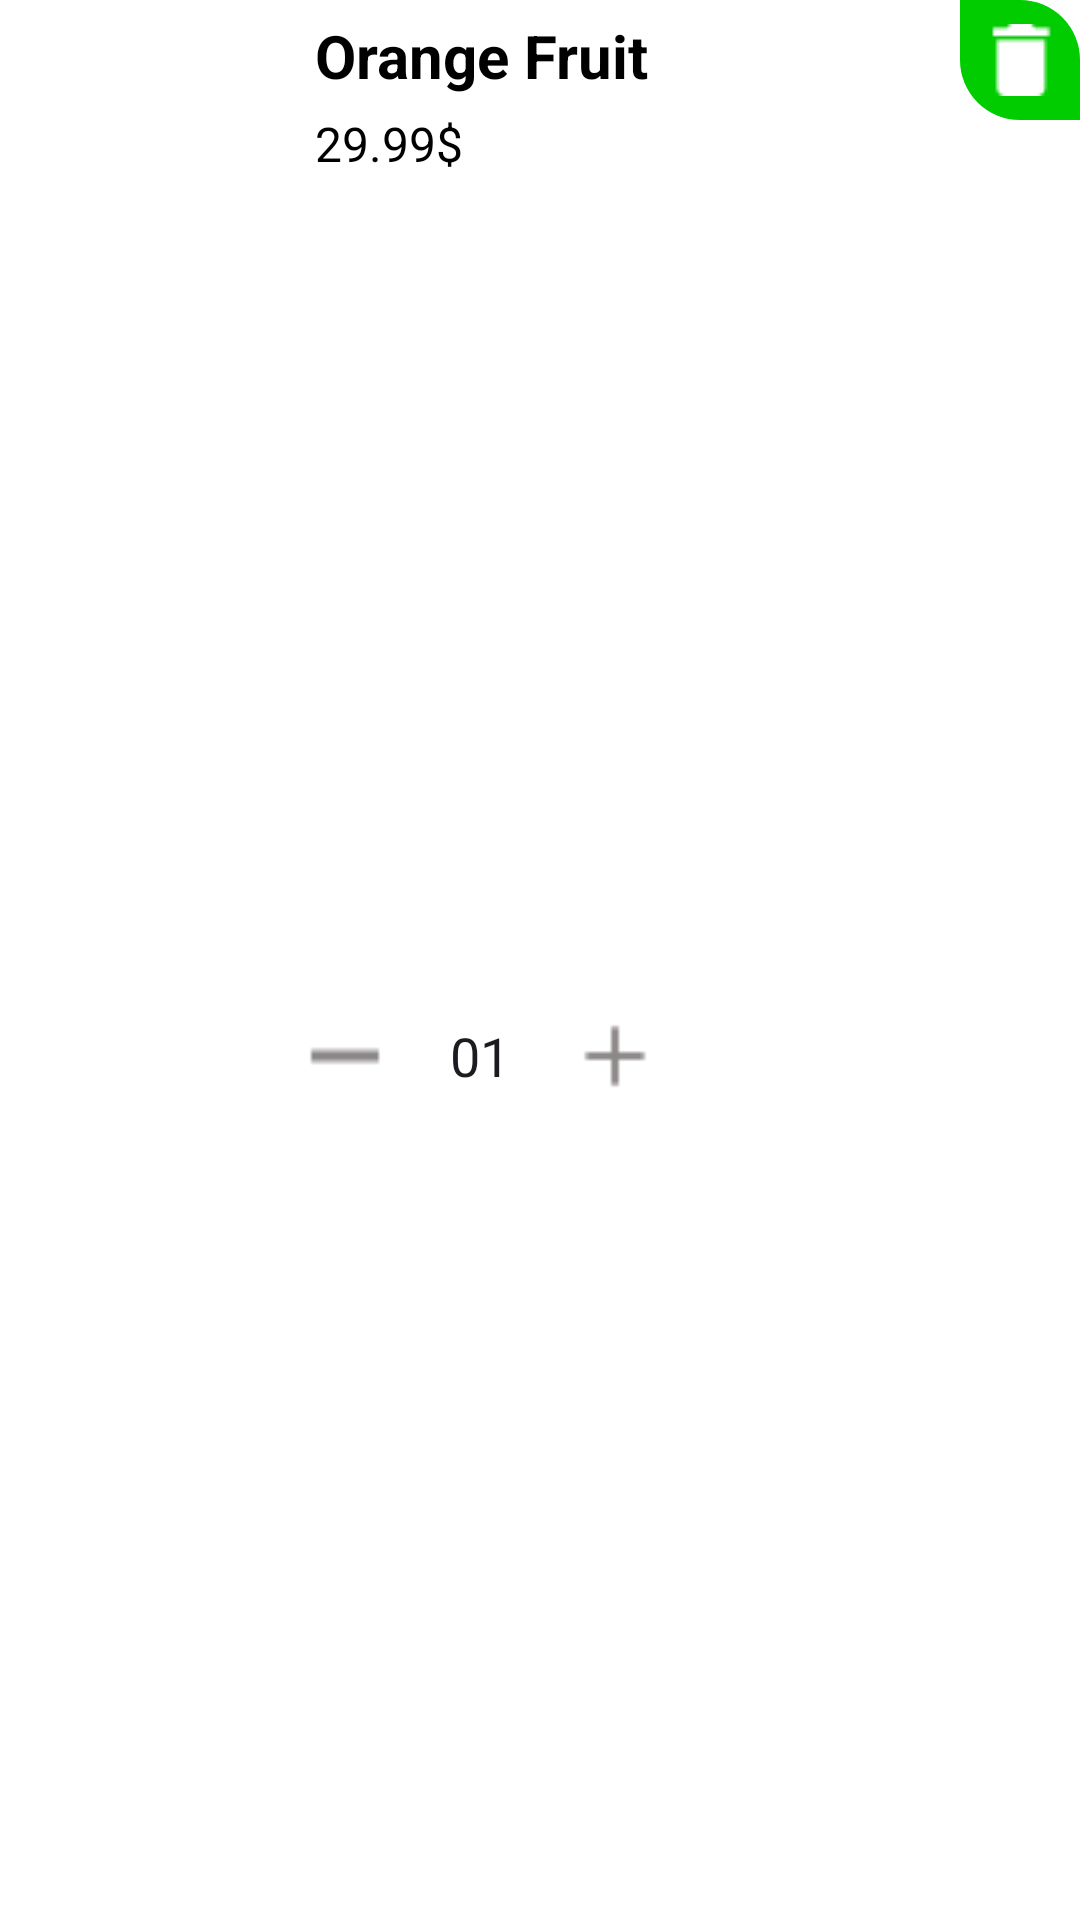

Layout XML and referenced resources for this Android screen:
<!-- AndroidManifest.xml: application theme Theme.GreenGrove -->
<!-- res/layout/layout_cart_item.xml -->
<?xml version="1.0" encoding="utf-8"?>
<androidx.constraintlayout.widget.ConstraintLayout xmlns:android="http://schemas.android.com/apk/res/android"
    xmlns:app="http://schemas.android.com/apk/res-auto"
    xmlns:tools="http://schemas.android.com/tools"
    android:layout_width="match_parent"
    android:layout_height="wrap_content"
    android:layout_margin="5dp"
    android:layout_marginBottom="10dp"
    android:elevation="4dp"
    android:background="@drawable/custom_item_fruit">
    <ImageView
        android:id="@+id/imageViewCart"
        android:layout_width="100dp"
        android:layout_height="100dp"
        android:scaleType="fitXY"
        app:layout_constraintBottom_toBottomOf="parent"
        app:layout_constraintStart_toStartOf="parent"
        app:layout_constraintTop_toTopOf="parent"/>
    <TextView
        android:id="@+id/tvNameCart"
        android:layout_width="0dp"
        android:layout_height="wrap_content"
        android:text="Orange Fruit"
        android:padding="5dp"
        android:textSize="20dp"
        android:textStyle="bold"
        android:textColor="#000000"
        app:layout_constraintEnd_toStartOf="@+id/imgbtnDeleteCart"
        app:layout_constraintStart_toEndOf="@+id/imageViewCart"
        app:layout_constraintTop_toTopOf="parent"/>

    <TextView
        android:id="@+id/tvPriceCart"
        android:layout_width="0dp"
        android:layout_height="wrap_content"
        android:text="29.99$"
        android:paddingLeft="5dp"
        android:paddingBottom="5dp"
        android:textColor="#000000"
        android:textSize="16dp"
        app:layout_constraintEnd_toStartOf="@+id/imgbtnDeleteCart"
        app:layout_constraintStart_toEndOf="@+id/imageViewCart"
        app:layout_constraintTop_toBottomOf="@+id/tvNameCart" />

    <ImageButton
        android:id="@+id/imgbtnMinusCart"
        android:layout_width="30dp"
        android:layout_height="30dp"
        android:background="@drawable/minus_grey"
        app:layout_constraintBottom_toBottomOf="parent"
        app:layout_constraintStart_toEndOf="@+id/imageViewCart"
        app:layout_constraintTop_toBottomOf="@+id/tvPriceCart" />
    <EditText
        android:id="@+id/edSLCart"
        android:layout_width="60dp"
        android:layout_height="30dp"
        android:gravity="center_vertical|center_horizontal"
        android:text="01"
        android:inputType="number"
        android:background="@android:color/transparent"
        app:layout_constraintBottom_toBottomOf="parent"
        app:layout_constraintStart_toEndOf="@+id/imgbtnMinusCart"
        app:layout_constraintTop_toBottomOf="@+id/tvPriceCart" />
    <ImageButton
        android:id="@+id/imgbtnPlusCart"
        android:layout_width="30dp"
        android:layout_height="30dp"
        android:background="@drawable/plus_grey"
        app:layout_constraintBottom_toBottomOf="parent"
        app:layout_constraintStart_toEndOf="@+id/edSLCart"
        app:layout_constraintTop_toBottomOf="@+id/tvPriceCart" />
    <ImageButton
        android:id="@+id/imgbtnDeleteCart"
        android:layout_width="40dp"
        android:layout_height="40dp"
        android:background="@drawable/custom_elip"
        android:src="@drawable/delete"
        app:layout_constraintEnd_toEndOf="parent"
        app:layout_constraintTop_toTopOf="parent"
        app:layout_constraintTop_toBottomOf="@+id/tvPriceCart"/>
</androidx.constraintlayout.widget.ConstraintLayout>
<!-- resources referenced by this layout -->
<resources>
  <!-- drawable custom_elip (drawable) -->
  <?xml version="1.0" encoding="utf-8"?>
  <shape xmlns:android="http://schemas.android.com/apk/res/android"
      android:shape="rectangle">
      <solid android:color="@color/green" />
      <corners
          android:topRightRadius="20dp"
          android:bottomLeftRadius="20dp"/>
  </shape>
  <!-- drawable delete: png bitmap (drawable, 191 bytes) -->
  <!-- drawable minus_grey: png bitmap (drawable, 122 bytes) -->
  <!-- drawable plus_grey: png bitmap (drawable, 148 bytes) -->
  <style name="Theme.GreenGrove" parent="Base.Theme.GreenGrove" />
  <color name="green">#00CC00</color>
  <style name="Base.Theme.GreenGrove" parent="Theme.Material3.Light.NoActionBar">
          
          
          <item name="android:statusBarColor">@color/white</item>
          <item name="android:windowBackground">@color/white</item>
          <item name="android:navigationBarColor">@color/white</item>
      </style>
  <color name="white">#FFFFFFFF</color>
</resources>
